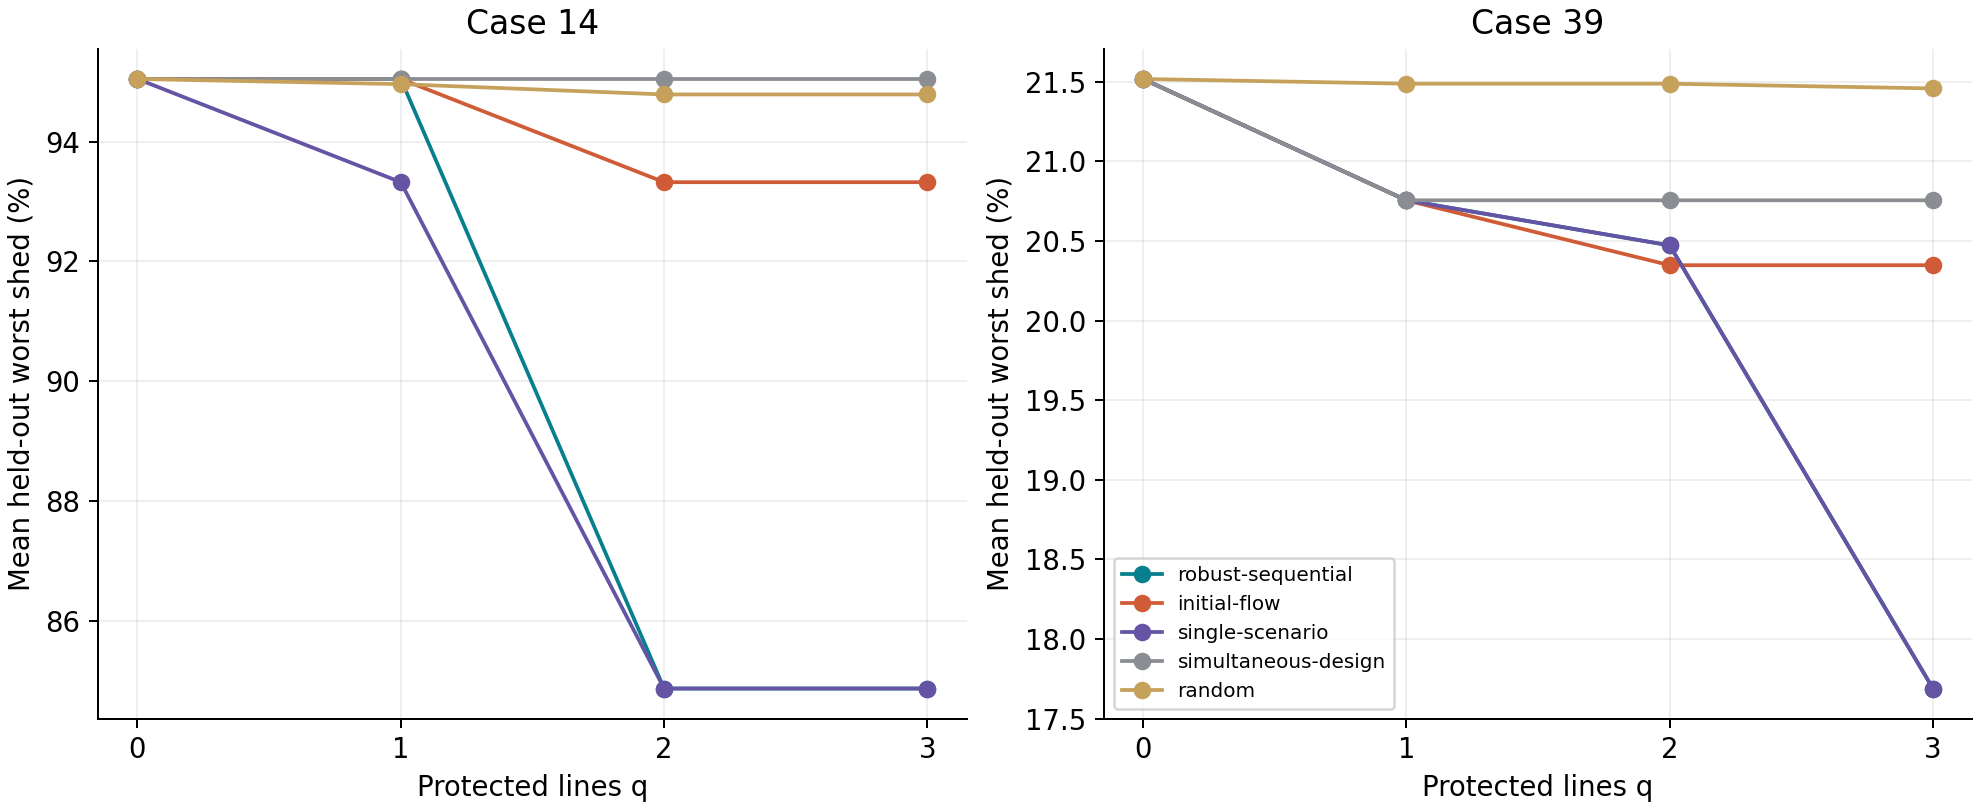

Data behind this chart, as committed beside it:
case, seed, split, budget, policy, protected, adaptive_sequence, shed_mw, shed_fraction, reduction_mw, reduction_pp, max_residual
14, 0, design, 0, robust-sequential, [], [3, 4], 438.9, 0.9502, 0.0, 0.0, 9.052314453583676e-12
14, 0, design, 0, single-scenario, [], [3, 4], 438.9, 0.9502, 0.0, 0.0, 9.052314453583676e-12
14, 0, design, 0, simultaneous-design, [], [3, 4], 438.9, 0.9502, 0.0, 0.0, 9.052314453583676e-12
14, 0, design, 0, initial-flow, [], [3, 4], 438.9, 0.9502, 0.0, 0.0, 9.052314453583676e-12
14, 0, design, 0, betweenness, [], [3, 4], 438.9, 0.9502, 0.0, 0.0, 9.052314453583676e-12
14, 0, design, 0, exact-design, [], [3, 4], 438.9, 0.9502, 0.0, 0.0, 9.052314453583676e-12
14, 0, design, 0, random-00, [], [3, 4], 438.9, 0.9502, 0.0, 0.0, 9.052314453583676e-12
14, 0, design, 0, random-01, [], [3, 4], 438.9, 0.9502, 0.0, 0.0, 9.052314453583676e-12
14, 0, design, 0, random-02, [], [3, 4], 438.9, 0.9502, 0.0, 0.0, 9.052314453583676e-12
14, 0, design, 0, random-03, [], [3, 4], 438.9, 0.9502, 0.0, 0.0, 9.052314453583676e-12
14, 0, design, 0, random-04, [], [3, 4], 438.9, 0.9502, 0.0, 0.0, 9.052314453583676e-12
14, 0, design, 0, random-05, [], [3, 4], 438.9, 0.9502, 0.0, 0.0, 9.052314453583676e-12
14, 0, design, 0, random-06, [], [3, 4], 438.9, 0.9502, 0.0, 0.0, 9.052314453583676e-12
14, 0, design, 0, random-07, [], [3, 4], 438.9, 0.9502, 0.0, 0.0, 9.052314453583676e-12
14, 0, design, 0, random-08, [], [3, 4], 438.9, 0.9502, 0.0, 0.0, 9.052314453583676e-12
14, 0, design, 0, random-09, [], [3, 4], 438.9, 0.9502, 0.0, 0.0, 9.052314453583676e-12
14, 0, design, 0, random-10, [], [3, 4], 438.9, 0.9502, 0.0, 0.0, 9.052314453583676e-12
14, 0, design, 0, random-11, [], [3, 4], 438.9, 0.9502, 0.0, 0.0, 9.052314453583676e-12
14, 0, design, 0, random-12, [], [3, 4], 438.9, 0.9502, 0.0, 0.0, 9.052314453583676e-12
14, 0, design, 0, random-13, [], [3, 4], 438.9, 0.9502, 0.0, 0.0, 9.052314453583676e-12
14, 0, design, 0, random-14, [], [3, 4], 438.9, 0.9502, 0.0, 0.0, 9.052314453583676e-12
14, 0, design, 0, random-15, [], [3, 4], 438.9, 0.9502, 0.0, 0.0, 9.052314453583676e-12
14, 0, design, 0, random-16, [], [3, 4], 438.9, 0.9502, 0.0, 0.0, 9.052314453583676e-12
14, 0, design, 0, random-17, [], [3, 4], 438.9, 0.9502, 0.0, 0.0, 9.052314453583676e-12
14, 0, design, 0, random-18, [], [3, 4], 438.9, 0.9502, 0.0, 0.0, 9.052314453583676e-12
14, 0, design, 0, random-19, [], [3, 4], 438.9, 0.9502, 0.0, 0.0, 9.052314453583676e-12
14, 1, design, 0, robust-sequential, [], [4, 1], 446.5, 0.951, 0.0, 0.0, 1.3642420526593924e-11
14, 1, design, 0, single-scenario, [], [4, 1], 446.5, 0.951, 0.0, 0.0, 1.3642420526593924e-11
14, 1, design, 0, simultaneous-design, [], [4, 1], 446.5, 0.951, 0.0, 0.0, 1.3642420526593924e-11
14, 1, design, 0, initial-flow, [], [4, 1], 446.5, 0.951, 0.0, 0.0, 1.3642420526593924e-11
14, 1, design, 0, betweenness, [], [4, 1], 446.5, 0.951, 0.0, 0.0, 1.3642420526593924e-11
14, 1, design, 0, exact-design, [], [4, 1], 446.5, 0.951, 0.0, 0.0, 1.3642420526593924e-11
14, 1, design, 0, random-00, [], [4, 1], 446.5, 0.951, 0.0, 0.0, 1.3642420526593924e-11
14, 1, design, 0, random-01, [], [4, 1], 446.5, 0.951, 0.0, 0.0, 1.3642420526593924e-11
14, 1, design, 0, random-02, [], [4, 1], 446.5, 0.951, 0.0, 0.0, 1.3642420526593924e-11
14, 1, design, 0, random-03, [], [4, 1], 446.5, 0.951, 0.0, 0.0, 1.3642420526593924e-11
14, 1, design, 0, random-04, [], [4, 1], 446.5, 0.951, 0.0, 0.0, 1.3642420526593924e-11
14, 1, design, 0, random-05, [], [4, 1], 446.5, 0.951, 0.0, 0.0, 1.3642420526593924e-11
14, 1, design, 0, random-06, [], [4, 1], 446.5, 0.951, 0.0, 0.0, 1.3642420526593924e-11
14, 1, design, 0, random-07, [], [4, 1], 446.5, 0.951, 0.0, 0.0, 1.3642420526593924e-11
14, 1, design, 0, random-08, [], [4, 1], 446.5, 0.951, 0.0, 0.0, 1.3642420526593924e-11
14, 1, design, 0, random-09, [], [4, 1], 446.5, 0.951, 0.0, 0.0, 1.3642420526593924e-11
14, 1, design, 0, random-10, [], [4, 1], 446.5, 0.951, 0.0, 0.0, 1.3642420526593924e-11
14, 1, design, 0, random-11, [], [4, 1], 446.5, 0.951, 0.0, 0.0, 1.3642420526593924e-11
14, 1, design, 0, random-12, [], [4, 1], 446.5, 0.951, 0.0, 0.0, 1.3642420526593924e-11
14, 1, design, 0, random-13, [], [4, 1], 446.5, 0.951, 0.0, 0.0, 1.3642420526593924e-11
14, 1, design, 0, random-14, [], [4, 1], 446.5, 0.951, 0.0, 0.0, 1.3642420526593924e-11
14, 1, design, 0, random-15, [], [4, 1], 446.5, 0.951, 0.0, 0.0, 1.3642420526593924e-11
14, 1, design, 0, random-16, [], [4, 1], 446.5, 0.951, 0.0, 0.0, 1.3642420526593924e-11
14, 1, design, 0, random-17, [], [4, 1], 446.5, 0.951, 0.0, 0.0, 1.3642420526593924e-11
14, 1, design, 0, random-18, [], [4, 1], 446.5, 0.951, 0.0, 0.0, 1.3642420526593924e-11
14, 1, design, 0, random-19, [], [4, 1], 446.5, 0.951, 0.0, 0.0, 1.3642420526593924e-11
14, 2, design, 0, robust-sequential, [], [3, 4], 437.1, 0.95, 0.0, 0.0, 4.376943252282217e-12
14, 2, design, 0, single-scenario, [], [3, 4], 437.1, 0.95, 0.0, 0.0, 4.376943252282217e-12
14, 2, design, 0, simultaneous-design, [], [3, 4], 437.1, 0.95, 0.0, 0.0, 4.376943252282217e-12
14, 2, design, 0, initial-flow, [], [3, 4], 437.1, 0.95, 0.0, 0.0, 4.376943252282217e-12
14, 2, design, 0, betweenness, [], [3, 4], 437.1, 0.95, 0.0, 0.0, 4.376943252282217e-12
14, 2, design, 0, exact-design, [], [3, 4], 437.1, 0.95, 0.0, 0.0, 4.376943252282217e-12
14, 2, design, 0, random-00, [], [3, 4], 437.1, 0.95, 0.0, 0.0, 4.376943252282217e-12
14, 2, design, 0, random-01, [], [3, 4], 437.1, 0.95, 0.0, 0.0, 4.376943252282217e-12
... 1,588 more rows
